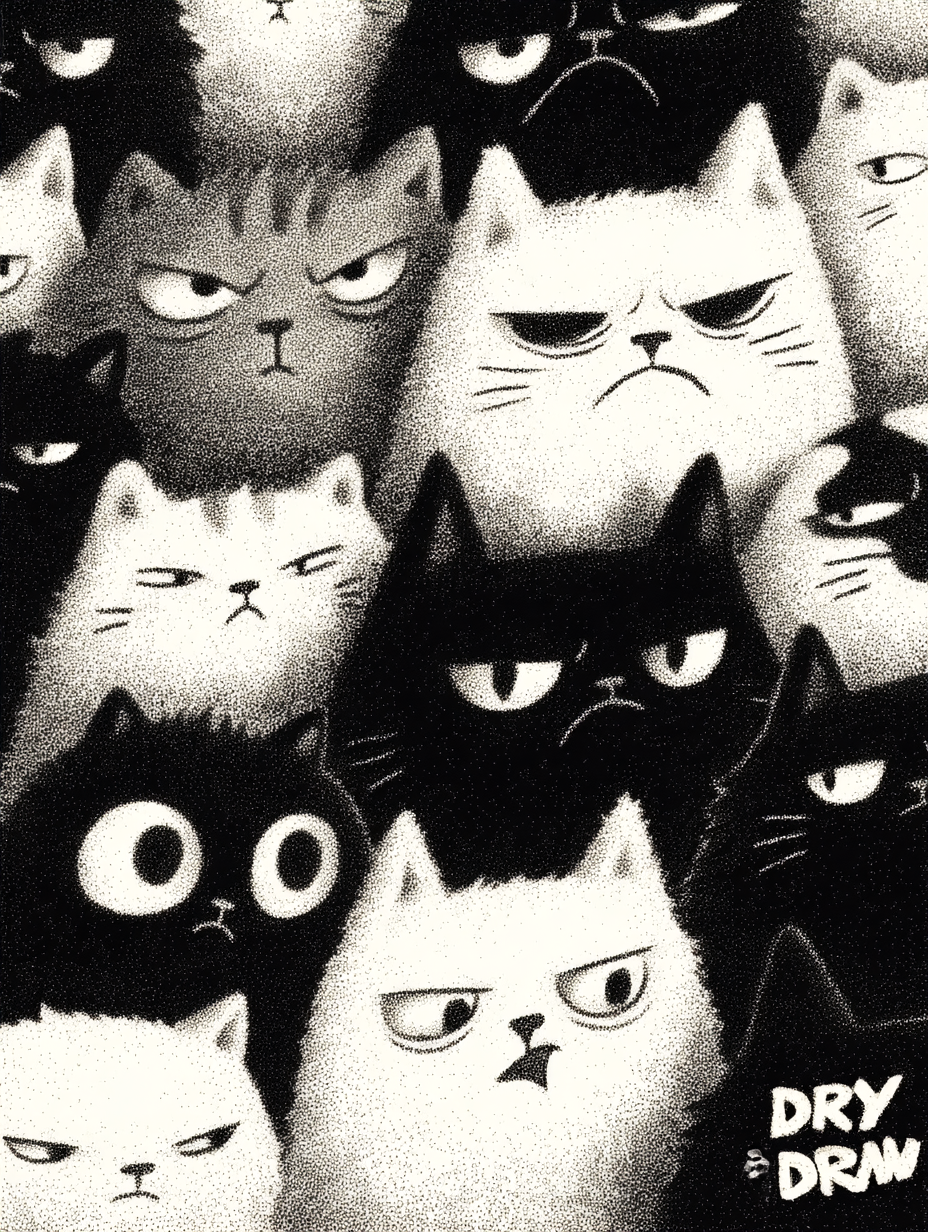
Generation parameters embedded in this image by Midjourney (PNG 'Description' text chunk):
grainy disposable camera photo of a group of very angry cats all wearing black hoodie "Dry and Draw" --chaos 5 --ar 3:4 --stylize 250 --v 7 Job ID: 31f4c295-996c-47de-a3ef-d04997f0fbdc